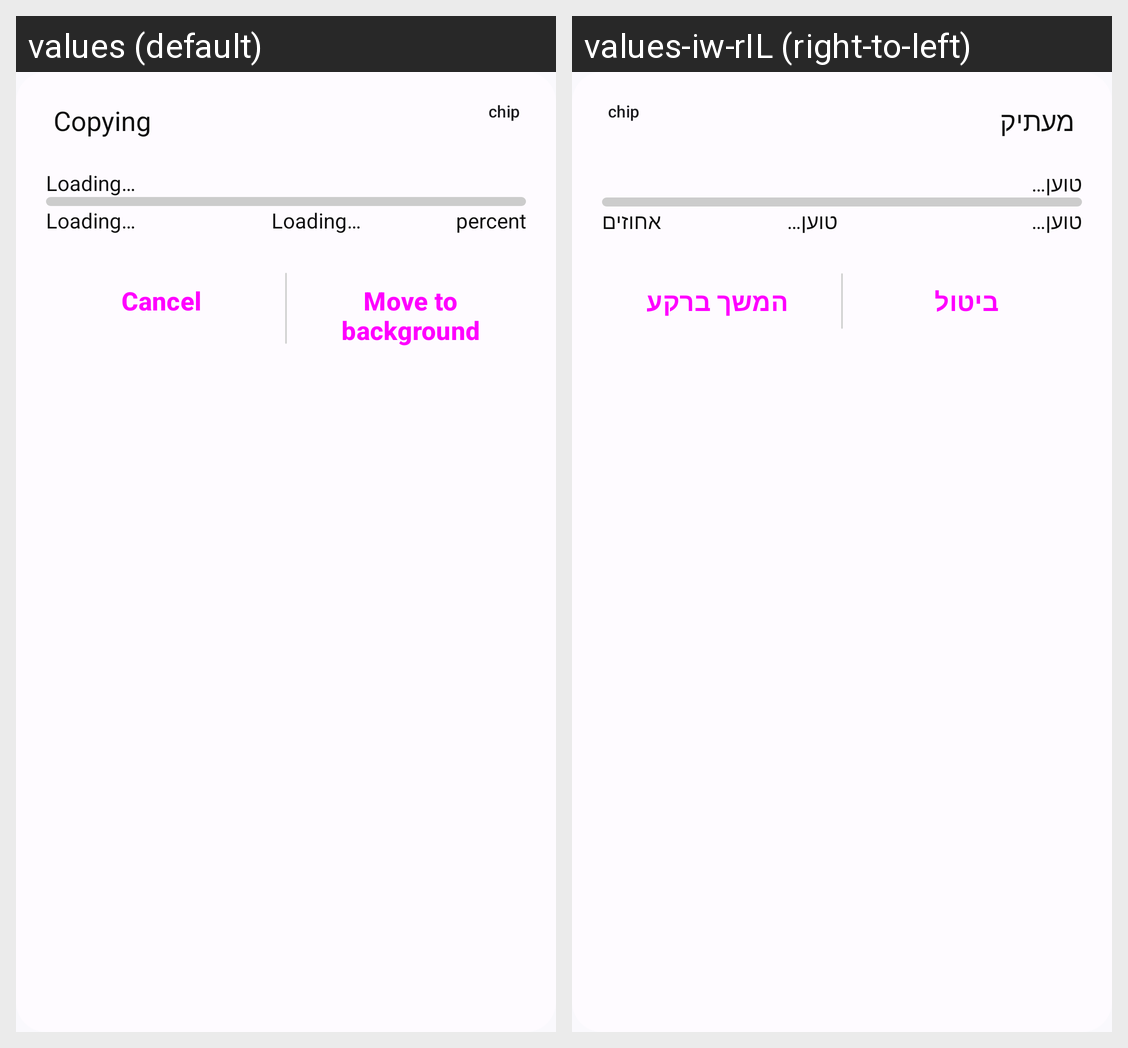

This grid shows one Android layout under two languages. Give, for every string resource on the screen, its name, the default text and each shown locale's text.
Android screen res/layout/dialog_action_progress.xml rendered under 2 locales, left to right: values (default), values-iw-rIL (right-to-left). Device: Nexus 5 (rendered at 1080×1920; each locale shown at half size, 540×960, under a caption strip naming it); theme Theme.Files.
Strings drawn on this screen, with the default value and each locale's value (text and hints the layout hard-codes, and strings that could not be matched under every locale, appear in the picture but are not listed):

copying
  values: Copying
  values-iw-rIL: מעתיק

loading
  values: Loading…
  values-iw-rIL: טוען…

percent
  values: percent
  values-iw-rIL: אחוזים

cancel
  values: Cancel
  values-iw-rIL: ביטול

move_to_background
  values: Move to background
  values-iw-rIL: המשך ברקע
